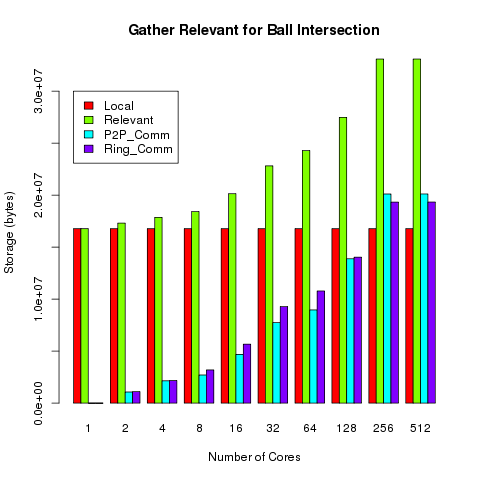

Source data for this figure (header and first rows):
Cores, Local, Relevant, P2P_Send, P2P_Recv, Ring_Send, Ring_Recv
1, 1.67772e+07, 1.67772e+07, 0, 0, 32, 32
2, 1.67772e+07, 1.73122e+07, 534992, 534992, 551408, 551408
4, 1.67772e+07, 1.78581e+07, 1.08392e+06, 1.06259e+06, 1.0832e+06, 1.0832e+06
8, 1.67772e+07, 1.84265e+07, 1.65026e+06, 1.0545e+06, 1.59563e+06, 1.59563e+06
16, 1.67772e+07, 2.01419e+07, 3.13626e+06, 1.54246e+06, 2.83357e+06, 2.83357e+06
32, 1.67772e+07, 2.28154e+07, 5.61928e+06, 2.12096e+06, 4.64483e+06, 4.64483e+06
64, 1.67772e+07, 2.42921e+07, 6.83746e+06, 2.12416e+06, 5.39232e+06, 5.39232e+06
128, 1.67772e+07, 2.74784e+07, 1.06267e+07, 3.2568e+06, 7.01752e+06, 7.01752e+06
256, 1.67772e+07, 3.3089e+07, 1.58847e+07, 4.22518e+06, 9.66643e+06, 9.66643e+06
512, 1.67772e+07, 3.30891e+07, 1.58883e+07, 4.2256e+06, 9.6697e+06, 9.6697e+06
